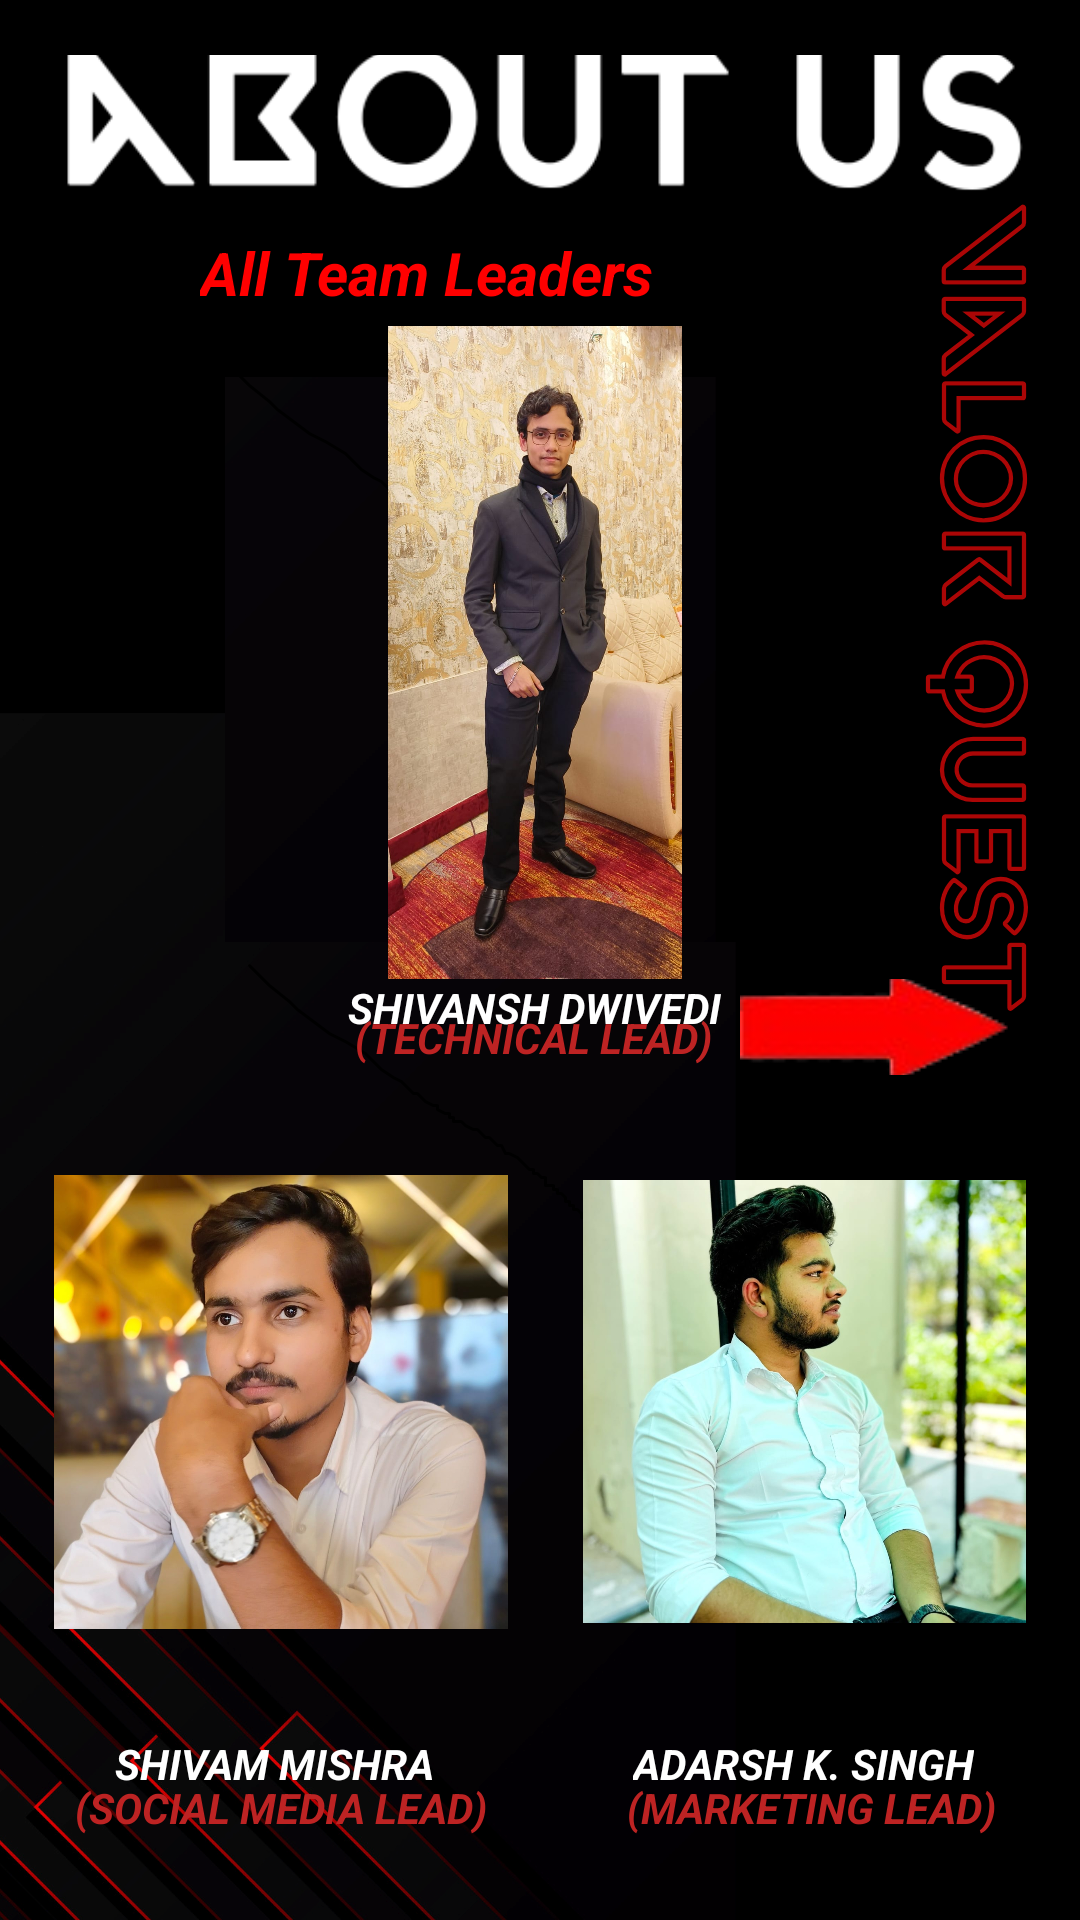

Android layout source for this screen:
<!-- AndroidManifest.xml: application theme Theme.ValorQuest -->
<!-- res/layout/activity_about_us2.xml -->
<?xml version="1.0" encoding="utf-8"?>
<androidx.constraintlayout.widget.ConstraintLayout xmlns:android="http://schemas.android.com/apk/res/android"
    xmlns:app="http://schemas.android.com/apk/res-auto"
    xmlns:tools="http://schemas.android.com/tools"
    android:id="@+id/main"
    android:layout_width="match_parent"
    android:layout_height="match_parent">

    <ImageView
        android:id="@+id/imageView13"
        android:layout_width="0dp"
        android:layout_height="0dp"
        android:scaleType="fitXY"
        app:layout_constraintBottom_toBottomOf="parent"
        app:layout_constraintEnd_toEndOf="parent"
        app:layout_constraintHorizontal_bias="0.0"
        app:layout_constraintStart_toStartOf="parent"
        app:layout_constraintTop_toTopOf="parent"
        app:layout_constraintVertical_bias="0.0"
        app:srcCompat="@drawable/bgmain" />

    <TextView
        android:id="@+id/textView21"
        android:layout_width="wrap_content"
        android:layout_height="wrap_content"
        android:text="Shivansh Dwivedi"
        android:textAlignment="4"
        android:textAllCaps="true"
        android:textColor="#FFFFFF"
        android:textStyle="bold|italic"
        app:layout_constraintBottom_toTopOf="@+id/guideline70"
        app:layout_constraintEnd_toStartOf="@+id/guideline69"
        app:layout_constraintHorizontal_bias="0.578"
        app:layout_constraintStart_toStartOf="@+id/guideline68"
        app:layout_constraintTop_toTopOf="@+id/guideline67"
        app:layout_constraintVertical_bias="0.0" />

    <TextView
        android:id="@+id/textView22"
        android:layout_width="wrap_content"
        android:layout_height="wrap_content"
        android:text="Shivam Mishra"
        android:textAlignment="4"
        android:textAllCaps="true"
        android:textColor="#FFFFFF"
        android:textStyle="bold|italic"
        app:layout_constraintBottom_toTopOf="@+id/guideline74"
        app:layout_constraintEnd_toStartOf="@+id/guideline71"
        app:layout_constraintHorizontal_bias="0.454"
        app:layout_constraintStart_toStartOf="@+id/guideline64"
        app:layout_constraintTop_toTopOf="@+id/guideline72"
        app:layout_constraintVertical_bias="0.12" />

    <TextView
        android:id="@+id/textView23"
        android:layout_width="wrap_content"
        android:layout_height="wrap_content"
        android:text="Adarsh K. Singh"
        android:textAlignment="4"
        android:textAllCaps="true"
        android:textColor="#FFFFFF"
        android:textStyle="bold|italic"
        app:layout_constraintBottom_toTopOf="@+id/guideline74"
        app:layout_constraintEnd_toStartOf="@+id/guideline65"
        app:layout_constraintHorizontal_bias="0.49"
        app:layout_constraintStart_toStartOf="@+id/guideline73"
        app:layout_constraintTop_toTopOf="@+id/guideline72"
        app:layout_constraintVertical_bias="0.12" />

    <TextView
        android:id="@+id/textView14"
        android:layout_width="wrap_content"
        android:layout_height="wrap_content"
        android:text="(Technical Lead)"
        android:textAlignment="4"
        android:textAllCaps="true"
        android:textColor="#BD2323"
        android:textStyle="bold|italic"
        app:layout_constraintBottom_toTopOf="@+id/guideline70"
        app:layout_constraintEnd_toStartOf="@+id/guideline69"
        app:layout_constraintHorizontal_bias="0.44"
        app:layout_constraintStart_toStartOf="@+id/guideline68"
        app:layout_constraintTop_toTopOf="@+id/guideline67"
        app:layout_constraintVertical_bias="0.76" />

    <TextView
        android:id="@+id/textView24"
        android:layout_width="wrap_content"
        android:layout_height="wrap_content"
        android:text="(Social Media Lead)"
        android:textAlignment="4"
        android:textAllCaps="true"
        android:textColor="#BD2323"
        android:textStyle="bold|italic"
        app:layout_constraintBottom_toTopOf="@+id/guideline74"
        app:layout_constraintEnd_toStartOf="@+id/guideline71"
        app:layout_constraintStart_toStartOf="@+id/guideline64"
        app:layout_constraintTop_toTopOf="@+id/guideline72"
        app:layout_constraintVertical_bias="0.88" />

    <TextView
        android:id="@+id/textView25"
        android:layout_width="wrap_content"
        android:layout_height="wrap_content"
        android:text="(Marketing Lead)"
        android:textAlignment="4"
        android:textAllCaps="true"
        android:textColor="#BD2323"
        android:textStyle="bold|italic"
        app:layout_constraintBottom_toTopOf="@+id/guideline74"
        app:layout_constraintEnd_toStartOf="@+id/guideline65"
        app:layout_constraintHorizontal_bias="0.6"
        app:layout_constraintStart_toStartOf="@+id/guideline73"
        app:layout_constraintTop_toTopOf="@+id/guideline72"
        app:layout_constraintVertical_bias="0.88" />

    <ImageView
        android:layout_width="0dp"
        android:layout_height="0dp"
        app:layout_constraintBottom_toTopOf="@+id/guideline67"
        app:layout_constraintEnd_toStartOf="@+id/guideline69"
        app:layout_constraintStart_toStartOf="@+id/guideline68"
        app:layout_constraintTop_toTopOf="@+id/guideline66"
        app:srcCompat="@drawable/shivansh"
        tools:srcCompat="@drawable/shivansh" />

    <ImageView
        android:id="@+id/imageView18"
        android:layout_width="0dp"
        android:layout_height="0dp"
        app:layout_constraintBottom_toTopOf="@+id/guideline72"
        app:layout_constraintEnd_toStartOf="@+id/guideline71"
        app:layout_constraintStart_toStartOf="@+id/guideline64"
        app:layout_constraintTop_toTopOf="@+id/guideline70"
        app:srcCompat="@drawable/shivam" />

    <ImageView
        android:layout_width="0dp"
        android:layout_height="0dp"
        app:layout_constraintBottom_toTopOf="@+id/guideline72"
        app:layout_constraintEnd_toStartOf="@+id/guideline65"
        app:layout_constraintStart_toStartOf="@+id/guideline73"
        app:layout_constraintTop_toTopOf="@+id/guideline70"
        app:srcCompat="@drawable/adarsh" />

    <ImageView
        android:layout_width="0dp"
        android:layout_height="0dp"
        android:scaleType="centerCrop"
        app:layout_constraintBottom_toTopOf="@+id/guideline63"
        app:layout_constraintEnd_toStartOf="@+id/guideline65"
        app:layout_constraintStart_toStartOf="@+id/guideline64"
        app:layout_constraintTop_toTopOf="@+id/guideline62"
        app:srcCompat="@drawable/aboutus" />

    <TextView
        android:layout_width="227dp"
        android:layout_height="31dp"
        android:text="All Team Leaders"
        android:textAlignment="4"
        android:textColor="#FF0000"
        android:textSize="20sp"
        android:textStyle="bold|italic"
        app:layout_constraintBottom_toTopOf="@+id/guideline66"
        app:layout_constraintEnd_toStartOf="@+id/guideline65"
        app:layout_constraintStart_toStartOf="@+id/guideline64"
        app:layout_constraintTop_toTopOf="@+id/guideline63" />

    <ImageButton
        android:id="@+id/imageButton1"
        android:layout_width="0dp"
        android:layout_height="0dp"
        android:background="#00FFFFFF"
        app:layout_constraintBottom_toTopOf="@+id/guideline70"
        app:layout_constraintEnd_toStartOf="@+id/guideline65"
        app:layout_constraintHorizontal_bias="0.4"
        app:layout_constraintStart_toStartOf="@+id/guideline69"
        app:layout_constraintTop_toTopOf="@+id/guideline67"
        app:srcCompat="@drawable/arrow" />

    <androidx.constraintlayout.widget.Guideline
        android:id="@+id/guideline62"
        android:layout_width="wrap_content"
        android:layout_height="wrap_content"
        android:orientation="horizontal"
        app:layout_constraintGuide_percent="0.02872777" />

    <androidx.constraintlayout.widget.Guideline
        android:id="@+id/guideline63"
        android:layout_width="wrap_content"
        android:layout_height="wrap_content"
        android:orientation="horizontal"
        app:layout_constraintGuide_percent="0.12" />

    <androidx.constraintlayout.widget.Guideline
        android:id="@+id/guideline64"
        android:layout_width="wrap_content"
        android:layout_height="wrap_content"
        android:orientation="vertical"
        app:layout_constraintGuide_percent="0.05" />

    <androidx.constraintlayout.widget.Guideline
        android:id="@+id/guideline65"
        android:layout_width="wrap_content"
        android:layout_height="wrap_content"
        android:orientation="vertical"
        app:layout_constraintGuide_percent="0.95" />

    <androidx.constraintlayout.widget.Guideline
        android:id="@+id/guideline66"
        android:layout_width="wrap_content"
        android:layout_height="wrap_content"
        android:orientation="horizontal"
        app:layout_constraintGuide_percent="0.17" />

    <androidx.constraintlayout.widget.Guideline
        android:id="@+id/guideline67"
        android:layout_width="wrap_content"
        android:layout_height="wrap_content"
        android:orientation="horizontal"
        app:layout_constraintGuide_percent="0.51" />

    <androidx.constraintlayout.widget.Guideline
        android:id="@+id/guideline68"
        android:layout_width="wrap_content"
        android:layout_height="wrap_content"
        android:orientation="vertical"
        app:layout_constraintGuide_percent="0.32" />

    <androidx.constraintlayout.widget.Guideline
        android:id="@+id/guideline69"
        android:layout_width="wrap_content"
        android:layout_height="wrap_content"
        android:orientation="vertical"
        app:layout_constraintGuide_percent="0.67" />

    <androidx.constraintlayout.widget.Guideline
        android:id="@+id/guideline70"
        android:layout_width="wrap_content"
        android:layout_height="wrap_content"
        android:orientation="horizontal"
        app:layout_constraintGuide_percent="0.56" />

    <androidx.constraintlayout.widget.Guideline
        android:id="@+id/guideline71"
        android:layout_width="wrap_content"
        android:layout_height="wrap_content"
        android:orientation="vertical"
        app:layout_constraintGuide_percent="0.47" />

    <androidx.constraintlayout.widget.Guideline
        android:id="@+id/guideline72"
        android:layout_width="wrap_content"
        android:layout_height="wrap_content"
        android:orientation="horizontal"
        app:layout_constraintGuide_percent="0.9" />

    <androidx.constraintlayout.widget.Guideline
        android:id="@+id/guideline73"
        android:layout_width="wrap_content"
        android:layout_height="wrap_content"
        android:orientation="vertical"
        app:layout_constraintGuide_percent="0.54" />

    <androidx.constraintlayout.widget.Guideline
        android:id="@+id/guideline74"
        android:layout_width="wrap_content"
        android:layout_height="wrap_content"
        android:orientation="horizontal"
        app:layout_constraintGuide_percent="0.96" />
</androidx.constraintlayout.widget.ConstraintLayout>
<!-- resources referenced by this layout -->
<resources>
  <!-- drawable aboutus: png bitmap (drawable, 13706 bytes) -->
  <!-- drawable adarsh: jpg bitmap (drawable, 115590 bytes) -->
  <!-- drawable arrow: png bitmap (drawable, 3736 bytes) -->
  <!-- drawable bgmain: png bitmap (drawable, 194756 bytes) -->
  <!-- drawable shivam: jpg bitmap (drawable, 111962 bytes) -->
  <!-- drawable shivansh: jpg bitmap (drawable, 183961 bytes) -->
  <style name="Theme.ValorQuest" parent="Base.Theme.ValorQuest" />
  <style name="Base.Theme.ValorQuest" parent="Theme.Material3.DayNight.NoActionBar">
          
          
      </style>
</resources>
